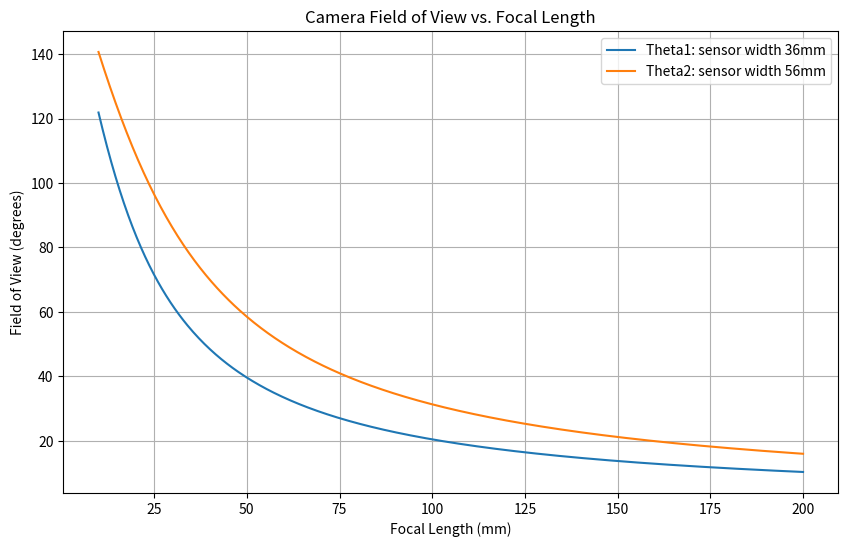

Source code (Python):
# This code was generated with the help of ChatGPT

import numpy as np
import matplotlib.pyplot as plt

# Define the focal lengths and sensor width
focal_lengths = np.linspace(10, 200, 500)  # Focal lengths from 10mm to 200mm
sensor_width1 = 36  # Standard full-frame sensor width in mm
sensor_width2 = 56
# Calculate field of view (FOV)
def calculate_fov(focal_length, sensor_width):
    return 2 * np.arctan(sensor_width / (2 * focal_length)) * (180 / np.pi)  # Convert radians to degrees

fov_values1 = calculate_fov(focal_lengths, sensor_width1)
fov_values2 = calculate_fov(focal_lengths, sensor_width2)

# Plot the FOV as a function of focal length
plt.figure(figsize=(10, 6))
plt.plot(focal_lengths, fov_values1, label="Theta1: sensor width " +str(sensor_width1)+ "mm")
plt.plot(focal_lengths, fov_values2, label = "Theta2: sensor width " +str(sensor_width2)+ "mm")
plt.title("Camera Field of View vs. Focal Length")
plt.xlabel("Focal Length (mm)")
plt.ylabel("Field of View (degrees)")
plt.grid(True)
plt.legend()
plt.show()
